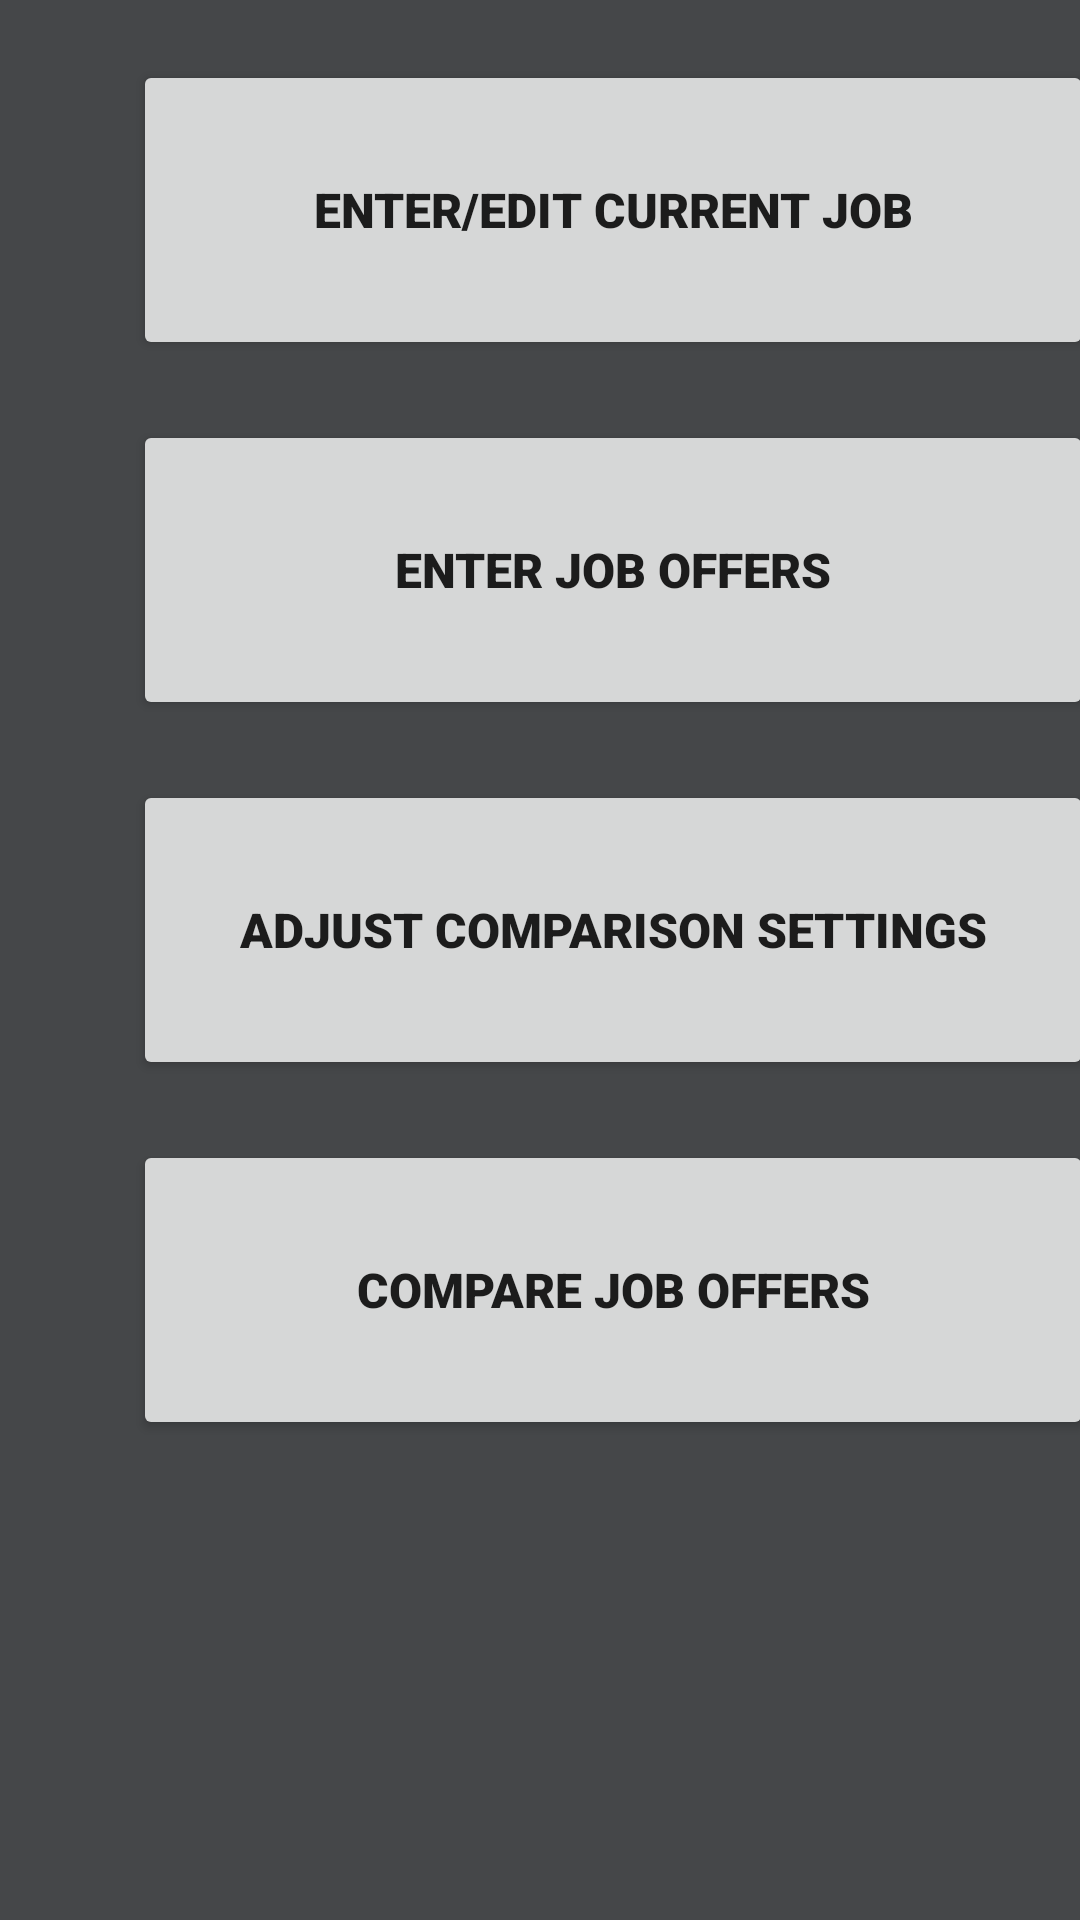

Here is an Android app screen rendered from its layout file. Give the layout XML and the strings, colors and styles it references.
<!-- AndroidManifest.xml: application theme Theme.JobCompare6300 -->
<!-- res/layout/activity_main.xml -->
<?xml version="1.0" encoding="utf-8"?>
<androidx.constraintlayout.widget.ConstraintLayout xmlns:android="http://schemas.android.com/apk/res/android"
    xmlns:app="http://schemas.android.com/apk/res-auto"
    xmlns:tools="http://schemas.android.com/tools"
    android:layout_width="match_parent"
    android:layout_height="match_parent"
    android:background="@color/material_dynamic_neutral30"
    tools:context=".MainActivity">

    <LinearLayout
        android:layout_width="409dp"
        android:layout_height="729dp"
        android:orientation="vertical"
        tools:layout_editor_absoluteX="1dp"
        tools:layout_editor_absoluteY="1dp"
        tools:ignore="MissingConstraints">

        <Button
            android:id="@+id/btnCurrentJob"
            android:layout_width="320dp"
            android:layout_height="100dp"
            android:layout_gravity="center_horizontal|center_vertical"
            android:layout_marginTop="20dp"
            android:fontFamily="sans-serif-black"
            android:onClick="handleCurrentJobClick"
            android:text="@string/enter_edit_current_job"
            android:textSize="16sp" />

        <Button
            android:id="@+id/btnJobOffer"
            android:layout_width="320dp"
            android:layout_height="100dp"
            android:layout_gravity="center_horizontal|center_vertical"
            android:layout_marginTop="20dp"
            android:fontFamily="sans-serif-black"
            android:onClick="handleJobOffersClick"
            android:text="@string/enter_job_offers"
            android:textSize="16sp" />

        <Button
            android:id="@+id/btnComparisonWeights"
            android:layout_width="320dp"
            android:layout_height="100dp"
            android:layout_gravity="center_horizontal|center_vertical"
            android:layout_marginTop="20dp"
            android:fontFamily="sans-serif-black"
            android:onClick="handleComparisonSettingsClick"
            android:text="@string/adjust_comparison_settings"
            android:textSize="16sp" />

        <Button
            android:id="@+id/btnCompareJobs"
            android:layout_width="320dp"
            android:layout_height="100dp"
            android:layout_gravity="center_horizontal|center_vertical"
            android:layout_marginTop="20dp"
            android:fontFamily="sans-serif-black"
            android:onClick="handleCompareJobsClick"
            android:text="@string/compare_job_offers"
            android:textSize="16sp" />
    </LinearLayout>
</androidx.constraintlayout.widget.ConstraintLayout>
<!-- resources referenced by this layout -->
<resources>
  <string name="adjust_comparison_settings">Adjust Comparison Settings</string>
  <string name="compare_job_offers">Compare Job Offers</string>
  <string name="enter_edit_current_job">Enter/Edit Current Job</string>
  <string name="enter_job_offers">Enter Job Offers</string>
  <style name="Theme.JobCompare6300" parent="Theme.MaterialComponents.DayNight.DarkActionBar">
          
          <item name="colorPrimary">#000000</item>
          <item name="colorPrimaryVariant">@color/purple_700</item>
          <item name="colorOnPrimary">@color/white</item>
          
          <item name="colorSecondary">@color/teal_200</item>
          <item name="colorSecondaryVariant">@color/teal_700</item>
          <item name="colorOnSecondary">@color/black</item>
          
          <item name="android:statusBarColor">#696670</item>
          
      </style>
  <!-- not gathered from this repository: default colours our renderer supplied (Android Studio template values) -->
  <color name="purple_700">#FF3700B3</color>
  <color name="teal_200">#FF03DAC5</color>
  <color name="teal_700">#FF018786</color>
  <color name="black">#FF000000</color>
  <color name="white">#FFFFFFFF</color>
</resources>
